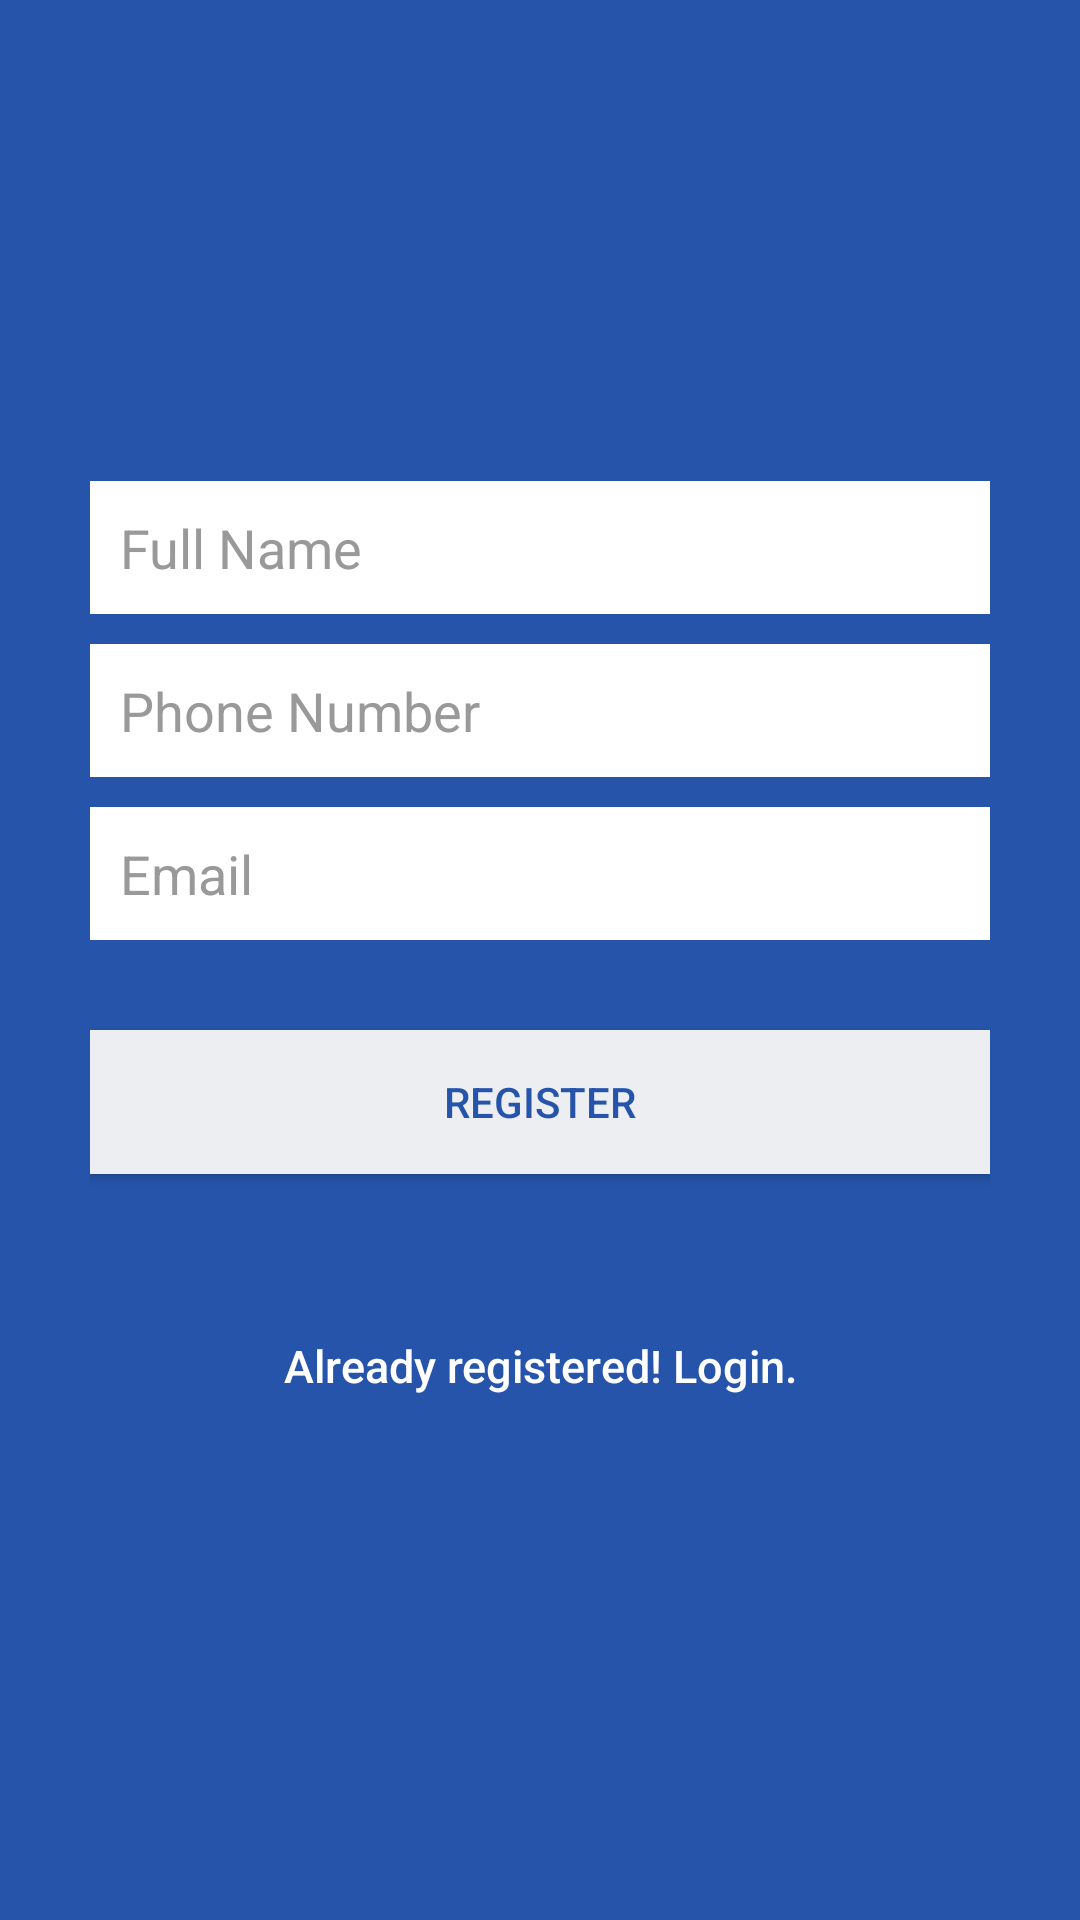

This screen was rendered from an Android layout file. Write that file and the resources it references.
<!-- AndroidManifest.xml: application theme AppTheme -->
<!-- res/layout/activity_register.xml -->
<?xml version="1.0" encoding="utf-8"?>
<LinearLayout xmlns:android="http://schemas.android.com/apk/res/android"
    android:layout_width="fill_parent"
    android:layout_height="fill_parent"
    android:background="@color/bg_register"
    android:gravity="center"
    android:orientation="vertical"
    android:padding="10dp" >

    <LinearLayout
        android:layout_width="fill_parent"
        android:layout_height="wrap_content"
        android:layout_gravity="center"
        android:orientation="vertical"
        android:paddingLeft="20dp"
        android:paddingRight="20dp" >

        <EditText
            android:id="@+id/editTextName"
            android:layout_width="fill_parent"
            android:layout_height="wrap_content"
            android:layout_marginBottom="10dp"
            android:background="@color/white"
            android:hint="@string/name"
            android:padding="10dp"
            android:singleLine="true"
            android:inputType="textPersonName"
            android:textColor="@color/input_register"
            android:textColorHint="@color/input_login_hint" />

        <EditText
            android:id="@+id/editTextPhone"
            android:layout_width="fill_parent"
            android:layout_height="wrap_content"
            android:layout_marginBottom="10dp"
            android:background="@color/white"
            android:hint="@string/phone"
            android:padding="10dp"
            android:singleLine="true"
            android:inputType="phone"
            android:textColor="@color/input_register"
            android:textColorHint="@color/input_login_hint" />

        <EditText
            android:id="@+id/editTextEmail"
            android:layout_width="fill_parent"
            android:layout_height="wrap_content"
            android:layout_marginBottom="10dp"
            android:background="@color/white"
            android:hint="@string/email"
            android:inputType="textWebEmailAddress"
            android:padding="10dp"
            android:singleLine="true"
            android:textColor="@color/input_register"
            android:textColorHint="@color/input_login_hint" />

        

        <Button
            android:id="@+id/buttonSignUp"
            android:layout_width="fill_parent"
            android:layout_height="wrap_content"
            android:layout_marginTop="20dip"
            android:background="@color/btn_login_bg"
            android:text="@string/btn_register"
            android:textColor="@color/bg_register" />

        

        <Button
            android:id="@+id/buttonSignIn"
            android:layout_width="fill_parent"
            android:layout_height="wrap_content"
            android:layout_marginTop="40dip"
            android:background="@null"
            android:text="@string/btn_link_to_login"
            android:textAllCaps="false"
            android:textColor="@color/white"
            android:textSize="15sp" />
    </LinearLayout>

</LinearLayout>
<!-- resources referenced by this layout -->
<resources>
  <color name="bg_register">#2654aa</color>
  <color name="btn_login_bg">#eceef1</color>
  <color name="input_login_hint">#999999</color>
  <color name="input_register">#222222</color>
  <color name="white">#ffffff</color>
  <string name="btn_link_to_login">Already registered! Login.</string>
  <string name="btn_register">REGISTER</string>
  <string name="email">Email</string>
  <string name="name">Full Name</string>
  <string name="phone">Phone Number</string>
  <style name="AppTheme" parent="Theme.AppCompat">
          
          <item name="android:windowActionBarOverlay">false</item>
          <item name="android:actionBarStyle">@style/ActionBarStyle</item>
          <item name="android:actionMenuTextColor">#690</item>
          <item name="android:textColor">#000</item>
          <item name="android:color">#09c</item>
          <item name="android:listViewStyle">@style/ListStyle</item>
          <item name="windowActionBarOverlay">true</item>
      </style>
  <style name="ActionBarStyle" parent="Base.Widget.AppCompat.ActionBar">
          <item name="android:titleTextStyle">@style/TextStyle</item>
          <item name="android:background">@android:color/transparent</item>
          <item name="android:windowBackground">@android:color/transparent</item>
          <item name="android:windowContentOverlay">@null</item>
      </style>
  <style name="ListStyle" patrent="Base.Widget.AppCompat.ListStyle">
          <item name="android:listDivider">@android:color/white</item>
      </style>
  <style name="TextStyle" parent="TextAppearance.AppCompat.Widget.ActionBar.Title">
          <item name="android:textColor">#000</item>
      </style>
</resources>
